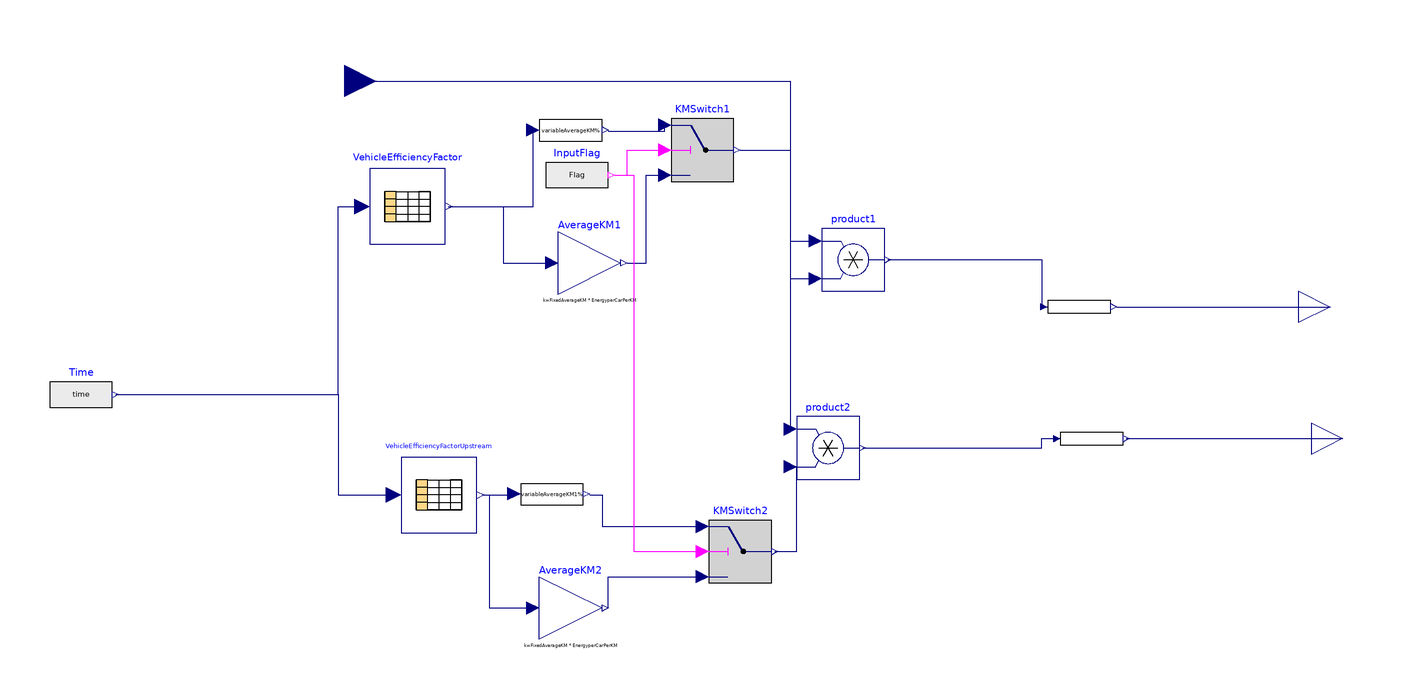

The Modelica model whose source follows is shown above as a component diagram (icons at their Placement, wires along their Line points).

model EnergyLogicBoxForElectricalVehicles
  parameter Real FixedAverageKM, EnergyperCarPerKM,FossilBanYear;
  
  parameter Boolean FossilCombustionEmissionFlag = false;
  parameter Boolean UpstreamFossilCombustionEmissionFlag = false;
  
  parameter Real ReducedAverageKMforElectricVehicles;
  parameter Boolean Flag;
  parameter String EfficiencyFactor = Modelica.Utilities.Files.loadResource("modelica://TransportationModel/Resource/Case1/PetrolCarEfficiency.txt");

  Modelica.Blocks.Interfaces.RealInput NoOfVehicles annotation(
    Placement(visible = true, transformation(origin = {-100, 100}, extent = {{-10, -10}, {10, 10}}, rotation = 0), iconTransformation(origin = {-112, 0}, extent = {{-12, -12}, {12, 12}}, rotation = 0)));
  Modelica.Blocks.Tables.CombiTable1Ds VehicleEfficiencyFactor(columns = 2:2, fileName = EfficiencyFactor, tableName = "Table", tableOnFile = true, verboseRead = false) annotation(
    Placement(visible = true, transformation(origin = {-80, 60}, extent = {{-12, -12}, {12, 12}}, rotation = 0)));
  Modelica.Blocks.Sources.RealExpression Time(y = time)  annotation(
    Placement(visible = true, transformation(origin = {-184, 0}, extent = {{-10, -10}, {10, 10}}, rotation = 0)));
  Modelica.Blocks.Interfaces.RealOutput FossilCombustion annotation(
    Placement(visible = true, transformation(origin = {214, 28}, extent = {{-10, -10}, {10, 10}}, rotation = 0), iconTransformation(origin = {112, 66}, extent = {{-10, -10}, {10, 10}}, rotation = 0)));
  Modelica.Blocks.Math.Product product1 annotation(
    Placement(visible = true, transformation(origin = {62, 43}, extent = {{-10, -10}, {10, 10}}, rotation = 0)));
  Modelica.Blocks.Interfaces.RealOutput UpstreamFossilCombustion annotation(
    Placement(visible = true, transformation(origin = {218, -14}, extent = {{-10, -10}, {10, 10}}, rotation = 0), iconTransformation(origin = {112, -66}, extent = {{-10, -10}, {10, 10}}, rotation = 0)));
 Modelica.Blocks.Tables.CombiTable1Ds VehicleEfficiencyFactorUpstream(columns = 2:2, fileName = EfficiencyFactor, tableName = "Table", tableOnFile = true, verboseRead = false) annotation(
    Placement(visible = true, transformation(origin = {-70, -32}, extent = {{-12, -12}, {12, 12}}, rotation = 0)));
 Modelica.Blocks.Math.Product product2 annotation(
    Placement(visible = true, transformation(origin = {54, -17}, extent = {{-10, -10}, {10, 10}}, rotation = 0)));
 TransportationModel.LogicBox.variableAverageKM variableAverageKM(InitialAverageKM = FixedAverageKM,  InitialEnergyPerKM = EnergyperCarPerKM, PecentageReductionInAvegageKM = ReducedAverageKMforElectricVehicles, FossilBanYear = FossilBanYear) annotation(
    Placement(visible = true, transformation(origin = {-28, 84}, extent = {{-10, -10}, {10, 10}}, rotation = 0)));
 TransportationModel.LogicBox.variableAverageKM variableAverageKM1(InitialAverageKM = FixedAverageKM,  InitialEnergyPerKM = EnergyperCarPerKM, PecentageReductionInAvegageKM = ReducedAverageKMforElectricVehicles, FossilBanYear = FossilBanYear) annotation(
    Placement(visible = true, transformation(origin = {-34, -32}, extent = {{-10, -10}, {10, 10}}, rotation = 0)));
 Modelica.Blocks.Logical.Switch KMSwitch1 annotation(
    Placement(visible = true, transformation(origin = {14, 78}, extent = {{-10, -10}, {10, 10}}, rotation = 0)));
 Modelica.Blocks.Math.Gain AverageKM1(k = FixedAverageKM * EnergyperCarPerKM)  annotation(
    Placement(visible = true, transformation(origin = {-22, 42}, extent = {{-10, -10}, {10, 10}}, rotation = 0)));
 Modelica.Blocks.Sources.BooleanExpression InputFlag(y = Flag)  annotation(
    Placement(visible = true, transformation(origin = {-26, 70}, extent = {{-10, -10}, {10, 10}}, rotation = 0)));
 Modelica.Blocks.Logical.Switch KMSwitch2 annotation(
    Placement(visible = true, transformation(origin = {26, -50}, extent = {{-10, -10}, {10, 10}}, rotation = 0)));
 Modelica.Blocks.Math.Gain AverageKM2(k = FixedAverageKM * EnergyperCarPerKM) annotation(
    Placement(visible = true, transformation(origin = {-28, -68}, extent = {{-10, -10}, {10, 10}}, rotation = 0)));
 TransportationModel.LogicBox.EmissionSelectionSwitch FossilEmission(EmissionFlag = FossilCombustionEmissionFlag) annotation(
    Placement(visible = true, transformation(origin = {134, 28}, extent = {{-10, -10}, {10, 10}}, rotation = 0)));
 TransportationModel.LogicBox.EmissionSelectionSwitch UpstreamFossilEmission(EmissionFlag =UpstreamFossilCombustionEmissionFlag  ) annotation(
    Placement(visible = true, transformation(origin = {138, -14}, extent = {{-10, -10}, {10, 10}}, rotation = 0)));
equation
 connect(Time.y, VehicleEfficiencyFactorUpstream.u) annotation(
    Line(points = {{-173, 0}, {-102, 0}, {-102, -32}, {-84, -32}}, color = {0, 0, 127}));
 connect(NoOfVehicles, product1.u1) annotation(
    Line(points = {{-100, 100}, {42, 100}, {42, 49}, {50, 49}}, color = {0, 0, 127}));
 connect(NoOfVehicles, product2.u1) annotation(
    Line(points = {{-100, 100}, {42, 100}, {42, -11}}, color = {0, 0, 127}));
  connect(VehicleEfficiencyFactorUpstream.y[1], variableAverageKM1.u) annotation(
    Line(points = {{-56, -32}, {-46, -32}}, color = {0, 0, 127}));
 connect(VehicleEfficiencyFactor.y[1], variableAverageKM.u) annotation(
    Line(points = {{-67, 60}, {-40, 60}, {-40, 84}}, color = {0, 0, 127}));
 connect(variableAverageKM.y, KMSwitch1.u1) annotation(
    Line(points = {{-16, 84}, {2, 84}, {2, 86}}, color = {0, 0, 127}));
 connect(VehicleEfficiencyFactor.y[1], AverageKM1.u) annotation(
    Line(points = {{-67, 60}, {-49.5, 60}, {-49.5, 42}, {-34, 42}}, color = {0, 0, 127}));
 connect(KMSwitch1.y, product1.u2) annotation(
    Line(points = {{26, 78}, {42, 78}, {42, 37}, {50, 37}}, color = {0, 0, 127}));
 connect(AverageKM1.y, KMSwitch1.u3) annotation(
    Line(points = {{-10, 42}, {-4, 42}, {-4, 70}, {2, 70}}, color = {0, 0, 127}));
 connect(InputFlag.y, KMSwitch1.u2) annotation(
    Line(points = {{-14, 70}, {-10, 70}, {-10, 78}, {2, 78}}, color = {255, 0, 255}));
 connect(variableAverageKM1.y, KMSwitch2.u1) annotation(
    Line(points = {{-22, -32}, {-18, -32}, {-18, -42}, {14, -42}}, color = {0, 0, 127}));
 connect(KMSwitch2.y, product2.u2) annotation(
    Line(points = {{37, -50}, {44, -50}, {44, -23}, {42, -23}}, color = {0, 0, 127}));
 connect(VehicleEfficiencyFactorUpstream.y[1], AverageKM2.u) annotation(
    Line(points = {{-56, -32}, {-54, -32}, {-54, -68}, {-40, -68}}, color = {0, 0, 127}));
 connect(AverageKM2.y, KMSwitch2.u3) annotation(
    Line(points = {{-16, -68}, {-16, -58}, {14, -58}}, color = {0, 0, 127}));
 connect(InputFlag.y, KMSwitch2.u2) annotation(
    Line(points = {{-14, 70}, {-8, 70}, {-8, -50}, {14, -50}}, color = {255, 0, 255}));
 connect(product2.y, UpstreamFossilEmission.u) annotation(
    Line(points = {{65, -17}, {122, -17}, {122, -14}, {127, -14}}, color = {0, 0, 127}));
 connect(UpstreamFossilEmission.y, UpstreamFossilCombustion) annotation(
    Line(points = {{149, -14}, {218, -14}}, color = {0, 0, 127}));
 connect(product1.y, FossilEmission.u) annotation(
    Line(points = {{73, 43}, {122, 43}, {122, 28}}, color = {0, 0, 127}));
 connect(FossilEmission.y, FossilCombustion) annotation(
    Line(points = {{146, 28}, {214, 28}}, color = {0, 0, 127}));
 connect(Time.y, VehicleEfficiencyFactor.u) annotation(
    Line(points = {{-172, 0}, {-102, 0}, {-102, 60}, {-94, 60}}, color = {0, 0, 127}));
  annotation(
    Icon(graphics = {Rectangle(fillColor = {225, 225, 225}, fillPattern = FillPattern.HorizontalCylinder, extent = {{-100, 100}, {100, -100}}, radius = 25), Text(origin = {1, 73}, extent = {{-95, 13}, {95, -13}}, textString = "FossilCombustion", fontSize = 8), Text(origin = {1, -63}, extent = {{-99, 17}, {99, -17}}, textString = "UpstreamFossilCombustion", fontSize = 8), Text(origin = {-6, 113}, extent = {{-106, 27}, {106, -27}}, textString = "%name%", fontSize = 8)}));
end EnergyLogicBoxForElectricalVehicles;